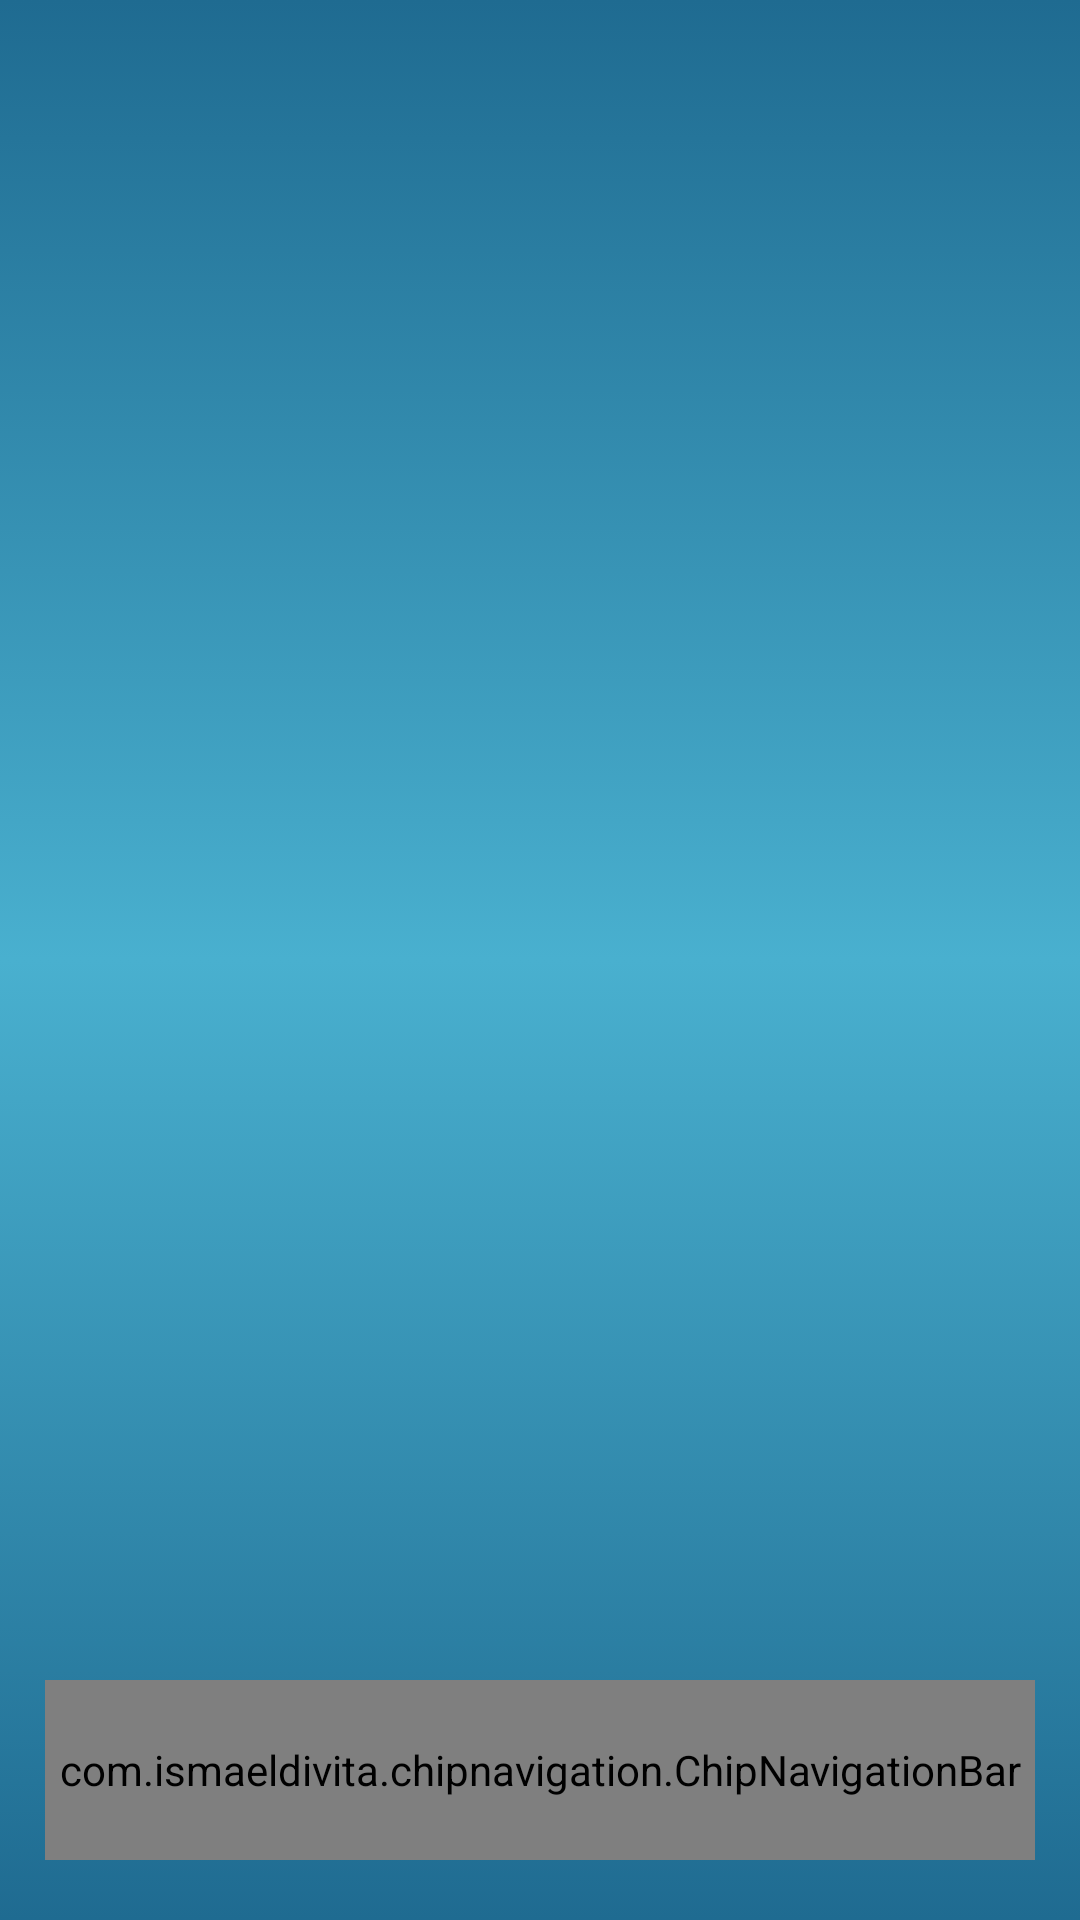

Here is an Android app screen rendered from its layout file. Give the layout XML and the strings, colors and styles it references.
<!-- AndroidManifest.xml: application theme Theme.Quizflow -->
<!-- res/layout/activity_main.xml -->
<?xml version="1.0" encoding="utf-8"?>
<androidx.constraintlayout.widget.ConstraintLayout xmlns:android="http://schemas.android.com/apk/res/android"
    xmlns:app="http://schemas.android.com/apk/res-auto"
    xmlns:tools="http://schemas.android.com/tools"
    android:id="@+id/main"
    android:layout_width="match_parent"
    android:layout_height="match_parent"
    android:background="@drawable/main_bg_gradient"
    tools:context=".activities.MainActivity" >

    

    
    <FrameLayout
        android:id="@+id/framL_fragContainer"
        android:layout_width="match_parent"
        android:layout_height="match_parent"
        tools:layout_editor_absoluteX="0dp"
        tools:layout_editor_absoluteY="0dp" />

    <com.ismaeldivita.chipnavigation.ChipNavigationBar
        android:id="@+id/chipNav_menu"
        android:layout_width="match_parent"
        android:layout_height="60dp"
        android:layout_marginBottom="20dp"
        android:layout_marginHorizontal="15dp"
        android:background="@drawable/rounded_chipnav_bg"
        app:cnb_iconColor="@color/white"
        app:cnb_iconSize="20dp"
        app:cnb_textColor="@color/white"
        app:cnb_menuResource="@menu/bot_chipnav_menu"
        app:cnb_orientationMode="horizontal"
        app:cnb_radius="30dp"
        app:cnb_unselectedColor="@color/xanh_botro6"
        app:layout_constraintBottom_toBottomOf="parent"
        app:layout_constraintEnd_toEndOf="parent"
        app:layout_constraintStart_toStartOf="parent" />
</androidx.constraintlayout.widget.ConstraintLayout>
<!-- resources referenced by this layout -->
<resources>
  <color name="white">#FFFFFFFF</color>
  <color name="xanh_botro6">#FF038ecf</color>
  <!-- drawable main_bg_gradient (drawable) -->
  <?xml version="1.0" encoding="utf-8"?>
  <selector xmlns:android="http://schemas.android.com/apk/res/android">
      <item>
          <shape android:shape="rectangle">
              <gradient
                  android:angle="90"
                  android:startColor="@color/xanh_ngoc"
                  android:centerColor="@color/xanh_botro1"
                  android:endColor="@color/xanh_ngoc"
                  android:type="linear" />
          </shape>
      </item>
  </selector>
  <!-- drawable rounded_chipnav_bg (drawable) -->
  <?xml version="1.0" encoding="utf-8"?>
  <selector xmlns:android="http://schemas.android.com/apk/res/android">
      <item>
          <shape android:shape="rectangle">
              <solid android:color="@color/white"/>
  
              <corners android:radius="40dp" />
          </shape>
      </item>
  </selector>
  <style name="Theme.Quizflow" parent="Base.Theme.Quizflow" />
  <color name="xanh_ngoc">#FF1f6b91</color>
  <color name="xanh_botro1">#FF49b0cf</color>
  <style name="Base.Theme.Quizflow" parent="Theme.Material3.DayNight.NoActionBar">
          
          <item name="colorPrimary">@color/xanh_botro1</item>
          
          <item name="colorSecondary">@color/xanh_botro1</item>
          <item name="editTextStyle">@style/CustomEditText</item>
      </style>
  <style name="CustomEditText" parent="Widget.AppCompat.EditText">
          <item name="android:textColorHighlight">@color/xanh_botro10</item>
      </style>
  <color name="xanh_botro10">#4d49b0cf</color>
</resources>
